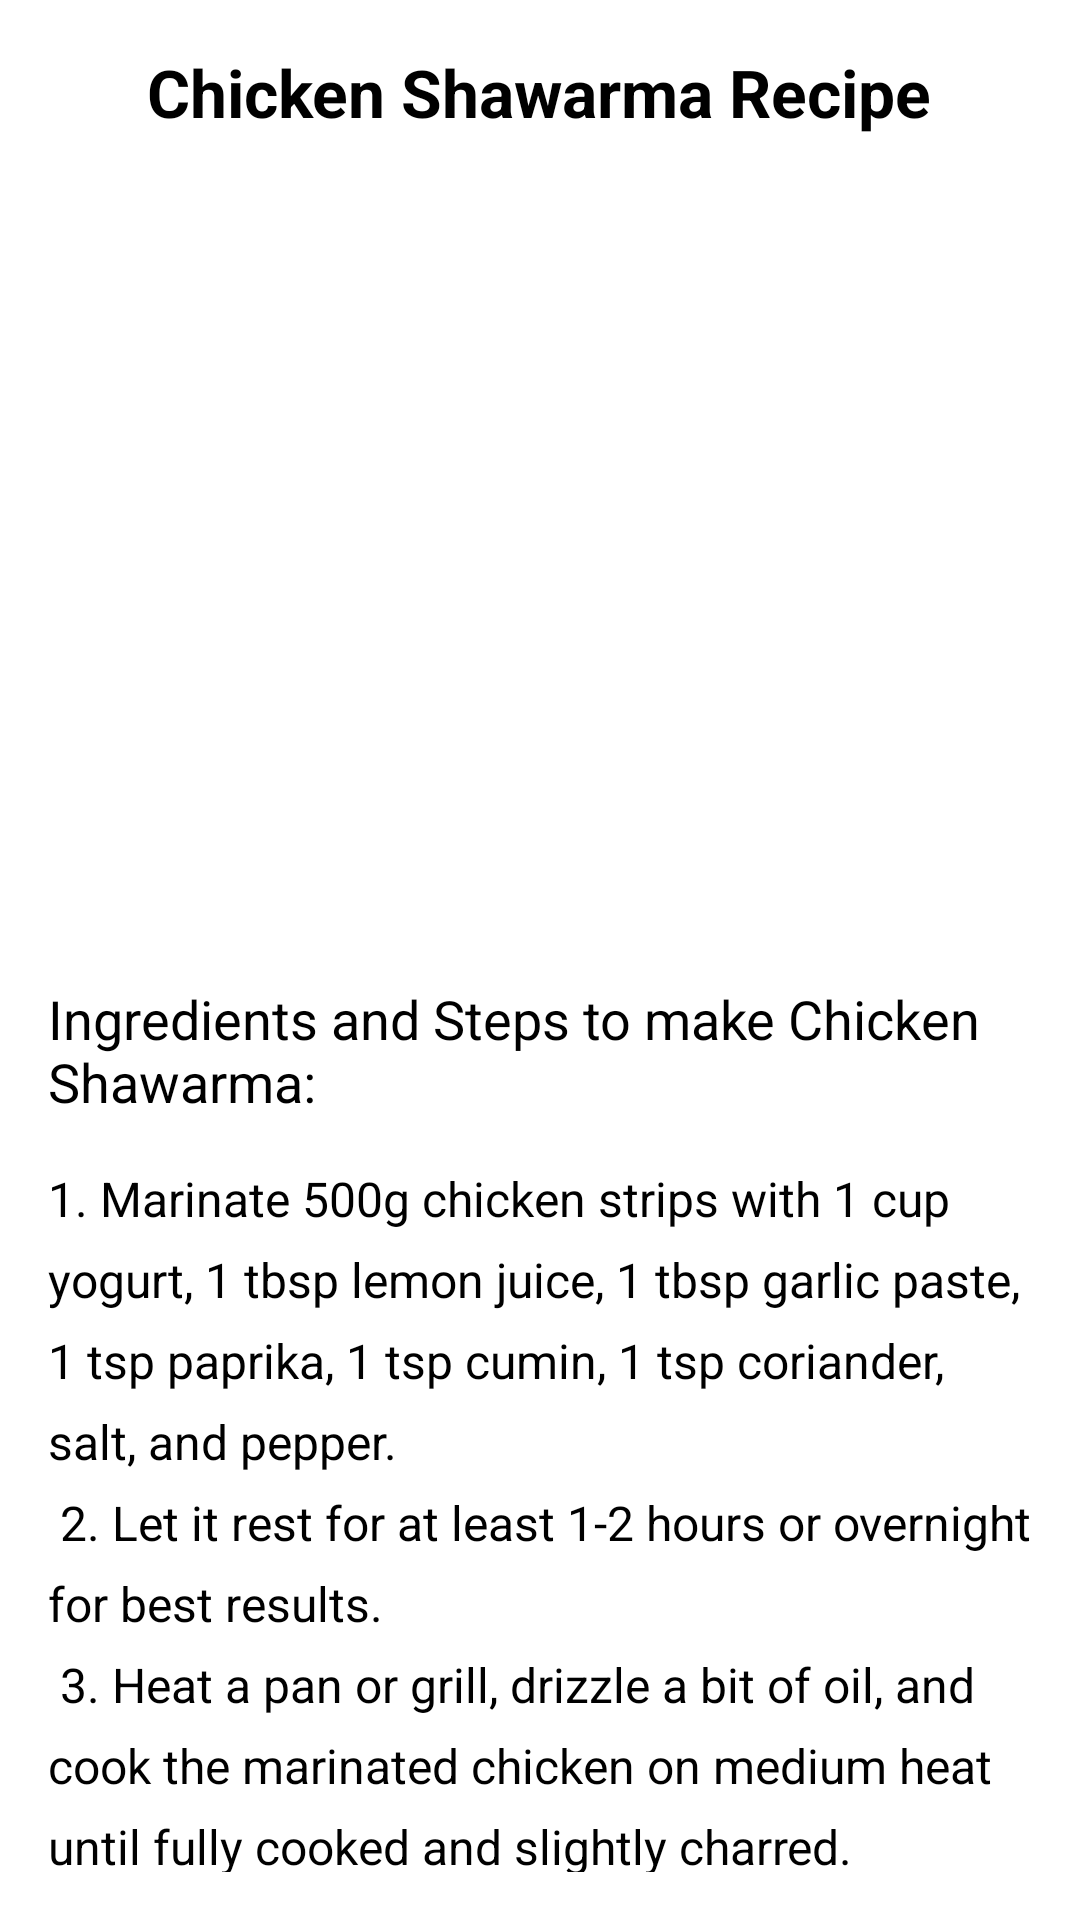

Reconstruct the res/layout file that produces this screen, plus the resources it refers to.
<!-- AndroidManifest.xml: application theme Theme.ExampleApplication -->
<!-- res/layout/activity_chicken_shawarma.xml -->
<?xml version="1.0" encoding="utf-8"?>
<ScrollView xmlns:android="http://schemas.android.com/apk/res/android"
    android:layout_width="match_parent"
    android:layout_height="match_parent"
    android:padding="16dp">

    <LinearLayout
        android:layout_width="match_parent"
        android:layout_height="wrap_content"
        android:orientation="vertical">

        
        <TextView
            android:layout_width="wrap_content"
            android:layout_height="wrap_content"
            android:text="Chicken Shawarma Recipe"
            android:textSize="22sp"
            android:textStyle="bold"
            android:gravity="center"
            android:layout_gravity="center_horizontal"
            android:layout_marginBottom="16dp"/>

        
        <ImageView
            android:id="@+id/chickenShawarmaImage"
            android:layout_width="match_parent"
            android:layout_height="250dp"
            android:src="@drawable/chickenshawarma"
            android:contentDescription="Chicken Shawarma Image"
            android:layout_marginBottom="16dp"/>

        
        <TextView
            android:id="@+id/recipeProcedure"
            android:layout_width="wrap_content"
            android:layout_height="wrap_content"
            android:text="Ingredients and Steps to make Chicken Shawarma:"
            android:textSize="18sp"
            android:layout_marginBottom="16dp"/>

        
        <TextView
            android:id="@+id/procedureSteps"
            android:layout_width="match_parent"
            android:layout_height="wrap_content"
            android:text="@string/chicken_shawarma_recipe_procedure"
            android:textSize="16sp"
            android:lineSpacingExtra="8dp"
            android:layout_marginBottom="16dp"/>

        
        <Button
            android:id="@+id/addFavoriteButton"
            android:layout_width="wrap_content"
            android:layout_height="wrap_content"
            android:text="Add to Favorites"
            android:layout_marginTop="16dp"
            android:layout_gravity="center"/>

    </LinearLayout>
</ScrollView>
<!-- resources referenced by this layout -->
<resources>
  <string name="chicken_shawarma_recipe_procedure">
      1. Marinate 500g chicken strips with 1 cup yogurt, 1 tbsp lemon juice, 1 tbsp garlic paste, 1 tsp paprika, 1 tsp cumin, 1 tsp coriander, salt, and pepper.\n
      2. Let it rest for at least 1-2 hours or overnight for best results.\n
      3. Heat a pan or grill, drizzle a bit of oil, and cook the marinated chicken on medium heat until fully cooked and slightly charred.\n
      4. Warm pita bread or flatbreads on a pan or in the oven.\n
      5. Spread garlic sauce or tahini on the bread.\n
      6. Add cooked chicken strips, shredded lettuce, sliced onions, tomatoes, and cucumbers.\n
      7. Optionally, drizzle hot sauce or more garlic sauce on top.\n
      8. Roll the bread into a wrap or fold like a sandwich.\n
      9. Serve warm with fries or pickled vegetables.
  </string>
  <style name="Theme.ExampleApplication" parent="Base.Theme.ExampleApplication">
          
          <item name="android:navigationBarColor">@android:color/transparent</item>
          <item name="android:statusBarColor">@android:color/transparent</item>
          <item name="android:windowLightStatusBar">?attr/isLightTheme</item>
      </style>
</resources>
